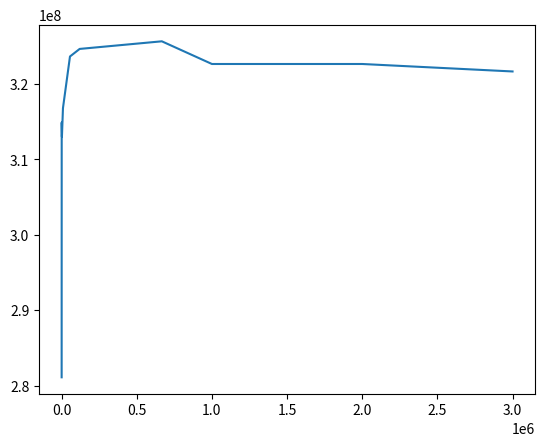

Write the Python code that produced this figure.
import matplotlib.pyplot as plt

bytes_size = [100,520,2018,8888,55555,120000,666666,1000000,2000000,3000000]
data_rate = [281119571.045576,314887687.687688,313007761.194030,316790332.326284,
			323634567.901235,324636532.507740,325644720.496894,322638769.230769,
			322638769.230769,321649079.754601]

plt.plot(bytes_size,data_rate)
plt.show()
